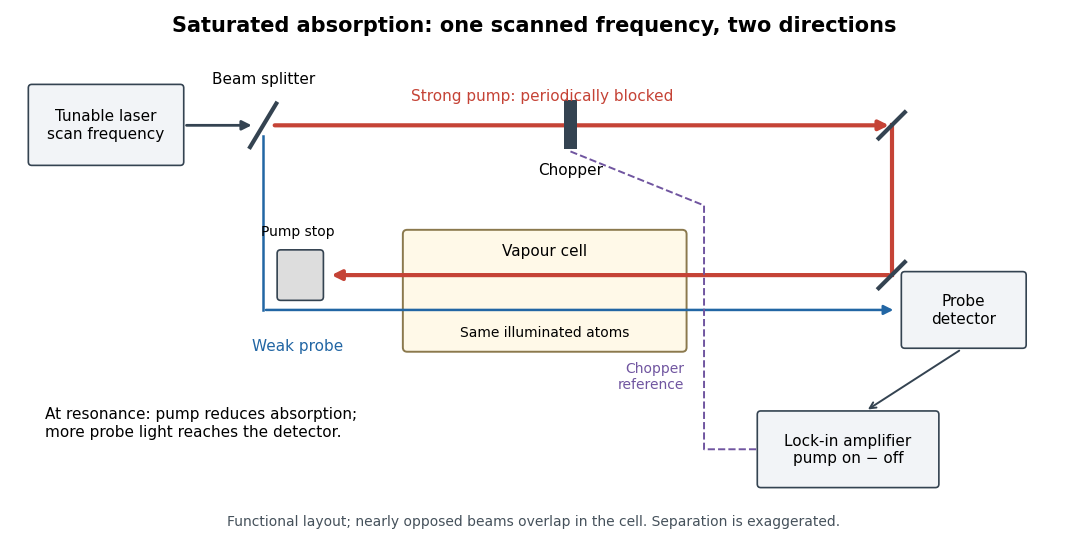

Write the Python code that produced this figure. (Note: this script raises an exception after producing the figure.)
"""Original functional diagram; Python 3.14, matplotlib 3.10.7.

Run from _media; emits the matching opaque PNG in the working directory.
"""
from pathlib import Path

import matplotlib.pyplot as plt
from matplotlib.patches import FancyArrowPatch, FancyBboxPatch, Rectangle


def main():
    plt.rcParams.update({"font.size": 11, "font.family": "DejaVu Sans"})
    fig, ax = plt.subplots(figsize=(10.8, 5.5), dpi=110, facecolor="white")
    ax.set(xlim=(0, 12), ylim=(0, 6))
    ax.axis("off")
    red, blue, purple = "#c54336", "#2266a4", "#7055a0"

    def box(x, y, w, h, text, color="#f2f4f7"):
        ax.add_patch(FancyBboxPatch((x, y), w, h, boxstyle="round,pad=0.04",
                                   facecolor=color, edgecolor="#344351", lw=1.2))
        ax.text(x+w/2, y+h/2, text, ha="center", va="center")

    def arrow(a, b, color, width=2):
        ax.add_patch(FancyArrowPatch(a, b, arrowstyle="-|>", mutation_scale=14,
                                     lw=width, color=color))

    ax.text(6, 5.75, "Saturated absorption: one scanned frequency, two directions",
            ha="center", fontsize=15, weight="bold")
    box(.25, 4.25, 1.7, .85, "Tunable laser\nscan frequency")
    arrow((1.99, 4.67), (2.8, 4.67), "#344351")
    ax.plot([2.75, 3.05], [4.42, 4.92], color="#344351", lw=3)
    ax.text(2.9, 5.15, "Beam splitter", ha="center")
    arrow((3, 4.67), (10.1, 4.67), red, 3)
    ax.text(6.1, 4.95, "Strong pump: periodically blocked", color=red, ha="center")
    ax.add_patch(Rectangle((6.35, 4.4), .14, .56, facecolor="#344351"))
    ax.text(6.42, 4.1, "Chopper", ha="center")
    ax.plot([10.1, 10.1], [4.67, 2.95], color=red, lw=3)
    ax.plot([9.95, 10.25], [4.52, 4.82], color="#344351", lw=3)
    ax.plot([9.95, 10.25], [2.8, 3.1], color="#344351", lw=3)
    arrow((10.1, 2.95), (3.65, 2.95), red, 3)
    box(3.1, 2.7, .45, .5, "", "#dddddd")
    ax.text(3.3, 3.4, "Pump stop", ha="center", fontsize=10)
    ax.plot([2.9, 2.9], [4.55, 2.55], color=blue, lw=1.8)
    arrow((2.9, 2.55), (10.15, 2.55), blue, 1.8)
    ax.text(3.3, 2.08, "Weak probe", color=blue, ha="center")
    ax.add_patch(FancyBboxPatch((4.55, 2.12), 3.15, 1.3,
                               boxstyle="round,pad=0.05", facecolor="#fff9e8",
                               edgecolor="#8b794d", lw=1.4, zorder=0))
    ax.text(6.12, 3.17, "Vapour cell", ha="center")
    ax.text(6.12, 2.25, "Same illuminated atoms", ha="center", fontsize=10)
    box(10.25, 2.15, 1.35, .8, "Probe\ndetector")
    box(8.6, .55, 2, .8, "Lock-in amplifier\npump on − off")
    ax.annotate("", xy=(9.8, 1.39), xytext=(10.9, 2.1),
                arrowprops={"arrowstyle": "->", "color": "#344351", "lw": 1.4})
    ax.plot([6.42, 7.95, 7.95, 8.55], [4.37, 3.75, .95, .95],
            ls="--", color=purple, lw=1.4)
    ax.text(7.72, 1.65, "Chopper\nreference", ha="right", color=purple, fontsize=10)
    ax.text(.4, 1.25, "At resonance: pump reduces absorption;\nmore probe light reaches the detector.",
            fontsize=11, va="center")
    ax.text(6, .08, "Functional layout; nearly opposed beams overlap in the cell. Separation is exaggerated.",
            ha="center", fontsize=10, color="#45515b")
    fig.subplots_adjust(left=.02, right=.99, top=.98, bottom=.03)
    fig.savefig(Path.cwd() / (Path(__file__).stem + ".png"), facecolor="white")
    plt.close(fig)


if __name__ == "__main__":
    main()
